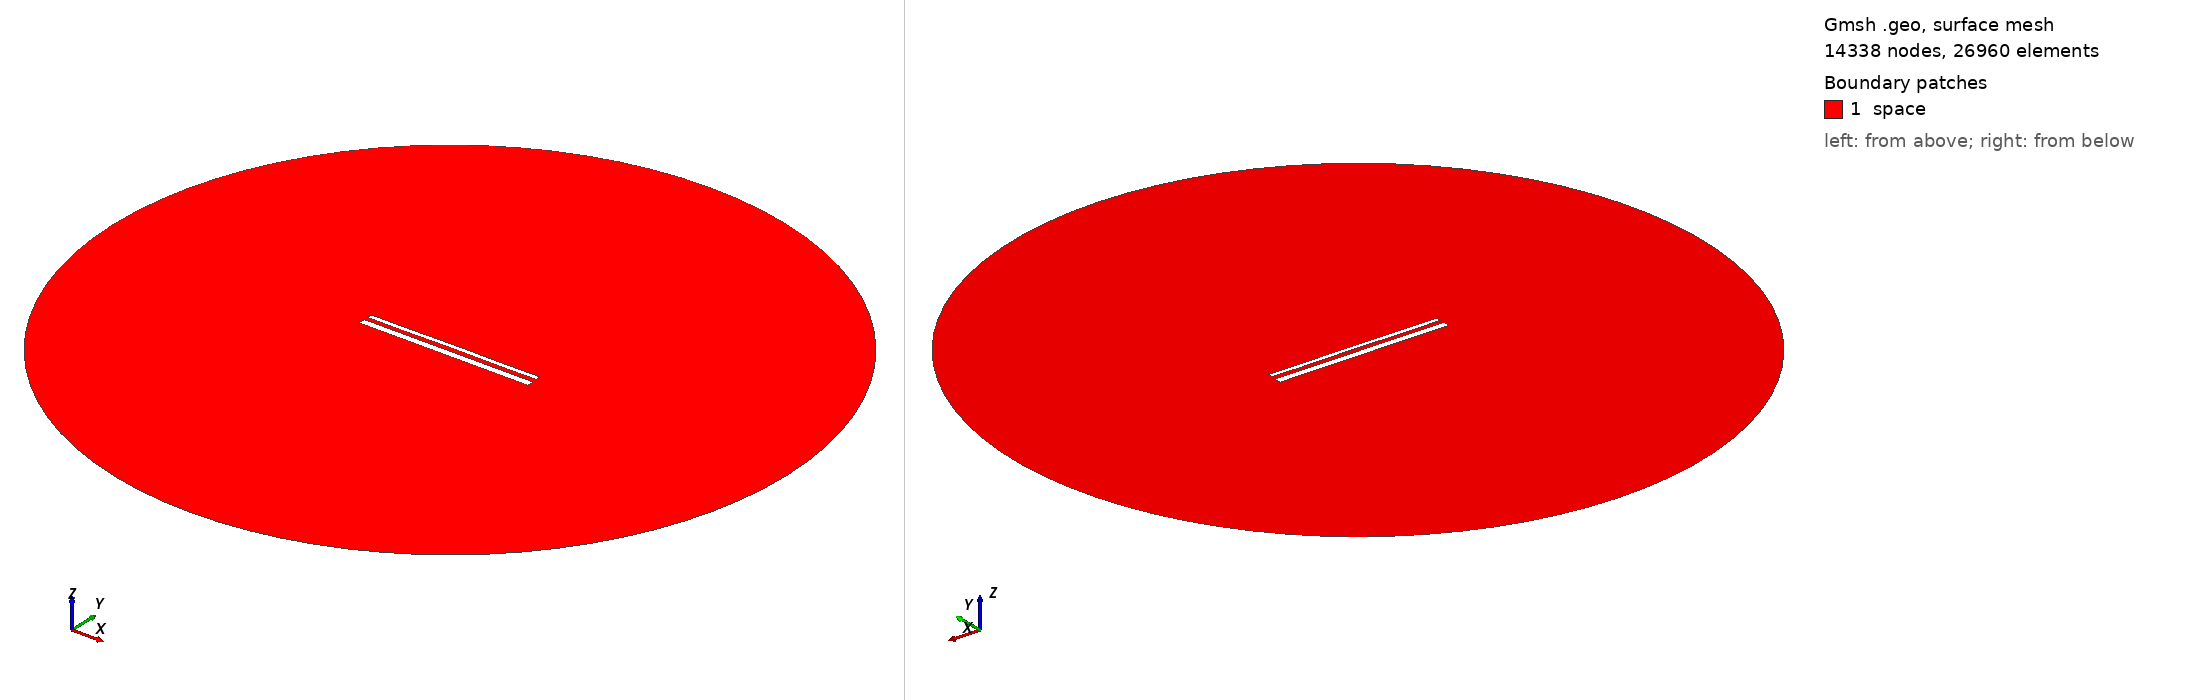

Gmsh geometry script, surface-meshed: 14338 nodes, 26960 surface elements. Boundary patches (legend numbers): 1 space. Left view from above one corner, right view from below the opposite corner. Legend entries are the model's physical surfaces. The drawing asked Gmsh for element sizes between 1% and 20% of the model's largest extent; the script's own settings can give other sizes.

=== 14962.geo (drawn) ===
//---------------------------------------
// Geometry kernel
//---------------------------------------

SetFactory("OpenCASCADE");



//---------------------------------------
// Parameters of the geometry
//---------------------------------------

// Overetch of the upper plate
overetch = 0.5;

// Distance between the plates
distance = 2.25;

// Discretization over the x axis (for the deformation)
nx = 50; 

// Length of the plate
L = 100 - overetch; 

// Number of modes
n = 4; 

// 1st mode coefficient
coeff(1) = 0.15;
beta(1) = 0.596864 * 3.1415926535 / L;

// 2nd mode coefficient
coeff(2) = 0.07499999999999998;
beta(2) = 1.49418 * 3.1415926535 / L;

// 3rd mode coefficient
coeff(3) = 0.0;
beta(3) = 2.50025 * 3.1415926535 / L;

// 4th mode coefficient
coeff(4) = -0.075;
beta(4) = 3.49999 * 3.1415926535 / L;



//---------------------------------------
// Upper plate (deformed rectangle)
//---------------------------------------

// Coordiantes of the upper plate
xmin = -50;
xmax = 50 - overetch;

// Height of the upper plate
yheight = 4 - 2 * overetch;

// Indexes of the points
UpperID[] = {};
LowerID[] = {};
LeftID[] = {};
RightID[] = {};

// Point index
p = 1;

// Horizontal edges
For i In {1:nx}
    x = xmin + (i-1)*(xmax - xmin)/(nx-1);

    y_bottom = distance / 2 + overetch;
    For j In {1:n}
        C = (Cosh(beta(j)*L) + Cos(beta(j)*L)) / (Sinh(beta(j)*L) + Sin(beta(j)*L));
        y_bottom  = y_bottom + coeff(j) * (Cosh(beta(j)*(x+50)) - Cos(beta(j)*(x+50)) - C * (Sinh(beta(j)*(x+50)) - Sin(beta(j)*(x+50))));
    EndFor

    y_top = y_bottom + yheight;

    Point(p) = {x, y_top, 0, 1.0};
    UpperID[i] = p;
    p = p + 1;

    Point(p) = {x, y_bottom, 0, 1.0};
    LowerID[i] = p;
    p = p + 1;
EndFor

// Create point lists
UpperPts[] = {}; LowerPts[] = {};
For i In {1:nx}
  UpperPts[] += {UpperID[i]};
  LowerPts[] += {LowerID[i]};
EndFor

// Build splines
Spline(1) = {UpperPts[]};
Spline(2) = {LowerPts[]};
Line(3) = {LowerPts[nx-1], UpperPts[nx-1]};
Line(4) = {LowerPts[0], UpperPts[0]};

// Build the plane surface
Curve Loop(1) = {2, 3, -1, -4};
Plane Surface(1) = {1};



//---------------------------------------
// Lower plate (rectangle)
//---------------------------------------

// Vertices
Point(1001) = {-50, -1, 0, 1.0};
Point(1002) = { 50, -1, 0, 1.0};
Point(1003) = { 50,  -5, 0, 1.0};
Point(1004) = {-50,  -5, 0, 1.0};

// Edges
Line(5) = {1001, 1002};
Line(6) = {1002, 1003};
Line(7) = {1003, 1004};
Line(8) = {1004, 1001};

// Plane surface
Line Loop(2) = {5, 6, 7, 8};
Plane Surface(2) = {2}; 



//---------------------------------------
// Outer (fictious) boundary
//---------------------------------------

// Points
Point(1005) = {0, 0, 0};       // Center
Point(1006) = {200, 0, 0};     // Start point
Point(1007) = {0, 200, 0};     // 90 degrees
Point(1008) = {-200, 0, 0};    // 180 degrees
Point(1009) = {0, -200, 0};    // 270 degrees

// Circle arcs (each needs start, center, end)
Circle(9) = {1006, 1005, 1007};
Circle(10) = {1007, 1005, 1008};
Circle(11) = {1008, 1005, 1009};
Circle(12) = {1009, 1005, 1006};

// Plane surface for the entire domain
Curve Loop(3) = {9, 10, 11, 12};
Surface(3) = {3};

// Subtract the plates from the whole domain to obtain the actual domain where we want to solve the equations
BooleanDifference{ Surface{3}; Delete; }{ Surface{1}; Surface{2}; Delete; }




//---------------------------------------
// Transfinite Lines/Curves
//---------------------------------------

// Set the number of points on the boundaries
r = 7;

// Plates
Transfinite Curve {1, 2} = 50*r Using Progression 1;
Transfinite Curve {3, 4} = 2*r Using Progression 1;
Transfinite Line {5, 7} = 50*r Using Progression 1;
Transfinite Line {6, 8} = 2*r Using Progression 1;

// Outer boundary
Transfinite Line {9, 10, 11, 12} = 20 Using Progression 1;



//---------------------------------------
// Physical groups
//---------------------------------------                

// Physical curves (boundaries)
Physical Line("force_segment", 10) = {2};
Physical Line("upper_plate", 11) = {1, 3, 4};
Physical Line("lower_plate", 12) = {5, 6, 7, 8};
Physical Line("boundary", 20) = {9, 10, 11, 12};

// Physical Surfaces
Physical Surface("space", 30) = {3};



//---------------------------------------
// 6. Generate the Mesh
//---------------------------------------

// 2D mesh generation
Mesh 2;
